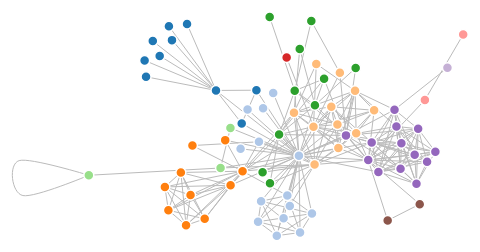
D3 v4 page, settled after 360 driven frames (6 s of simulated time); the page loaded 1 data file(s).



        var svg = d3.select("svg"),
            width = +svg.attr("width"),
            height = +svg.attr("height");

        var color = d3.scaleOrdinal(d3.schemeCategory20);

        var simulation = d3.forceSimulation()
            .force("link", d3.forceLink().distance(40).strength(0.5))
            .force("charge", d3.forceManyBody())
            .force("center", d3.forceCenter(width / 2, height / 2));

        d3.json("data/miserablesO.json", function (error, graph) {
            if (error) throw error;

            var nodes = graph.nodes,
                nodeById = d3.map(nodes, function (d) {
                    return d.id;
                }),
                links = graph.links,
                bilinks = [];

            links.forEach(function (link, index) {
                var s = link.source = nodeById.get(link.source),
                    t = link.target = nodeById.get(link.target);

                if (t.id === s.id) {
                    var i = {}, j = {}; // intermediate node
                    nodes.push(i,j);
                    links.push({source: s, target: i},
                        {source: i, target: j},
                        {source: j, target: t});
                    bilinks.push([s, i, j, t]);
                }
                else {
                    bilinks.push([s, t]);
                }
            });

            var link = svg.selectAll(".link")
                .data(bilinks)
                .enter().append("path")
                .attr("class", "link");

            var node = svg.selectAll(".node")
                .data(nodes.filter(function (d) {
                    return d.id;
                }))
                .enter().append("circle")
                .attr("class", "node")
                .attr("r", 5)
                .attr("fill", function (d) {
                    return color(d.group);
                })
                .call(d3.drag()
                    .on("start", dragstarted)
                    .on("drag", dragged)
                    .on("end", dragended));

            node.append("title")
                .text(function (d) {
                    return d.id;
                });

            simulation
                .nodes(nodes)
                .on("tick", ticked);

            simulation.force("link")
                .links(links);

            function ticked() {
                link.attr("d", positionLink);
                node.attr("transform", positionNode);
            }

            console.log(nodes);
            console.log(links);
            console.log(bilinks)
        });

        var lineGenerator = d3.line()
            .curve(d3.curveCardinal);


        function positionLink(d) {
            if (d.length === 4) {
                return lineGenerator([[d[0].x, d[0].y],
                    [d[1].x, d[1].y],
                    [d[2].x, d[2].y],
                    [d[3].x, d[3].y]
                ]);

            }
            else {
                return "M" + d[0].x + "," + d[0].y
                    + "L" + d[1].x + "," + d[1].y;
            }
            // let x1 = d.source.x,
            //     y1 = d.source.y,
            //     x2 = d.target.x,
            //     y2 = d.target.y;
            //
            // return "M" + x1 + "," + y1 + "L" + x2 + "," + y2;
        }

        function positionNode(d) {
            return "translate(" + d.x + "," + d.y + ")";
        }

        function dragstarted(d) {
            if (!d3.event.active) simulation.alphaTarget(0.3).restart();
            d.fx = d.x; d.fy = d.y;
        }

        function dragged(d) {
            d.fx = d3.event.x, d.fy = d3.event.y;
        }

        function dragended(d) {
            if (!d3.event.active) simulation.alphaTarget(0);
            d.fx = null, d.fy = null;
        }

    

### data: data/miserablesO.json
{
 "nodes": [
  {
   "id": "Myriel",
   "group": 1
  },
  {
   "id": "Napoleon",
   "group": 1
  },
  {
   "id": "Mlle.Baptistine",
   "group": 1
  },
  {
   "id": "Mme.Magloire",
   "group": 1
  },
  {
   "id": "CountessdeLo",
   "group": 1
  },
  {
   "id": "Geborand",
   "group": 1
  },
  {
   "id": "Champtercier",
   "group": 1
  },
  {
   "id": "Cravatte",
   "group": 1
  },
  "... 69 more items"
 ],
 "links": [
  {
   "source": "Napoleon",
   "target": "Myriel",
   "value": 1
  },
  {
   "source": "Mlle.Baptistine",
   "target": "Myriel",
   "value": 8
  },
  {
   "source": "Mme.Magloire",
   "target": "Myriel",
   "value": 10
  },
  {
   "source": "Mme.Magloire",
   "target": "Mlle.Baptistine",
   "value": 6
  },
  {
   "source": "CountessdeLo",
   "target": "Myriel",
   "value": 1
  },
  {
   "source": "Geborand",
   "target": "Myriel",
   "value": 1
  },
  {
   "source": "Champtercier",
   "target": "Myriel",
   "value": 1
  },
  {
   "source": "Cravatte",
   "target": "Myriel",
   "value": 1
  },
  "... 247 more items"
 ]
}